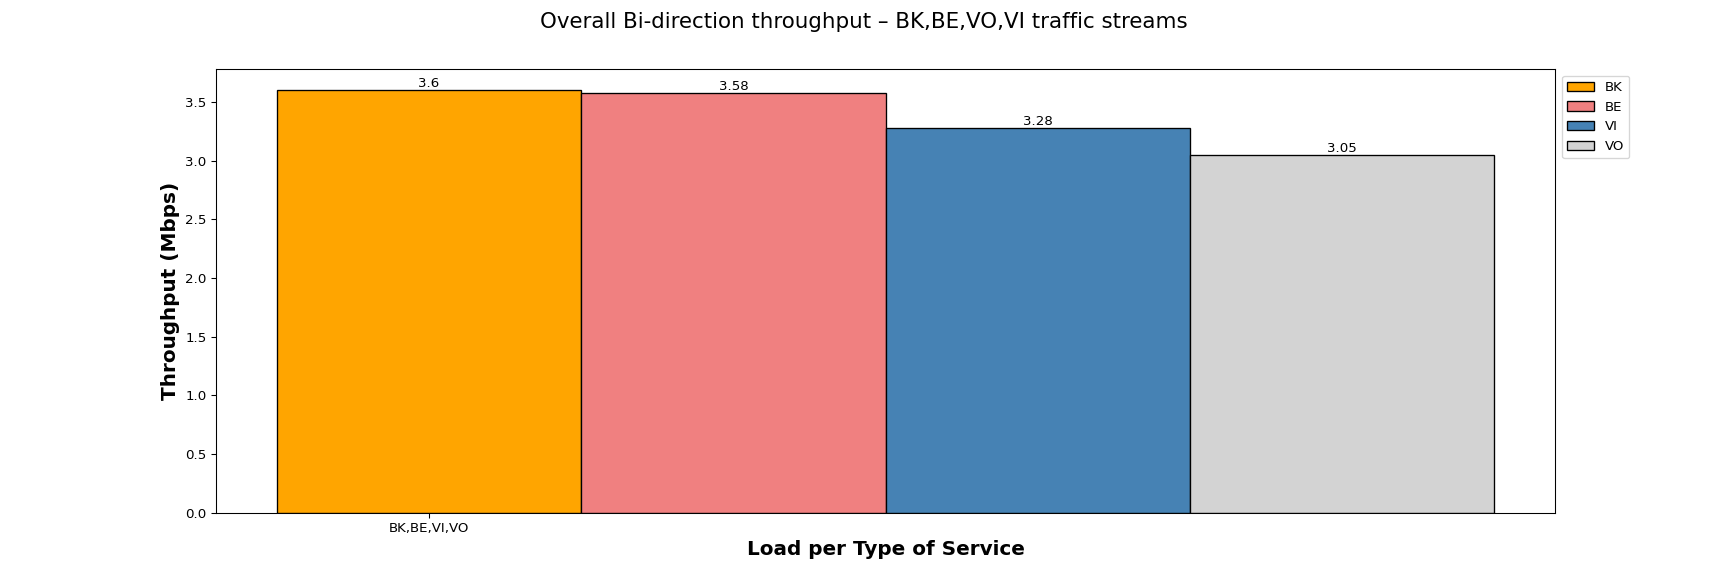

Data behind this chart, as committed beside it:
Load per Type of Service, BK, BE, VI, VO
BK,BE,VI,VO, 3.60, 3.58, 3.28, 3.05
